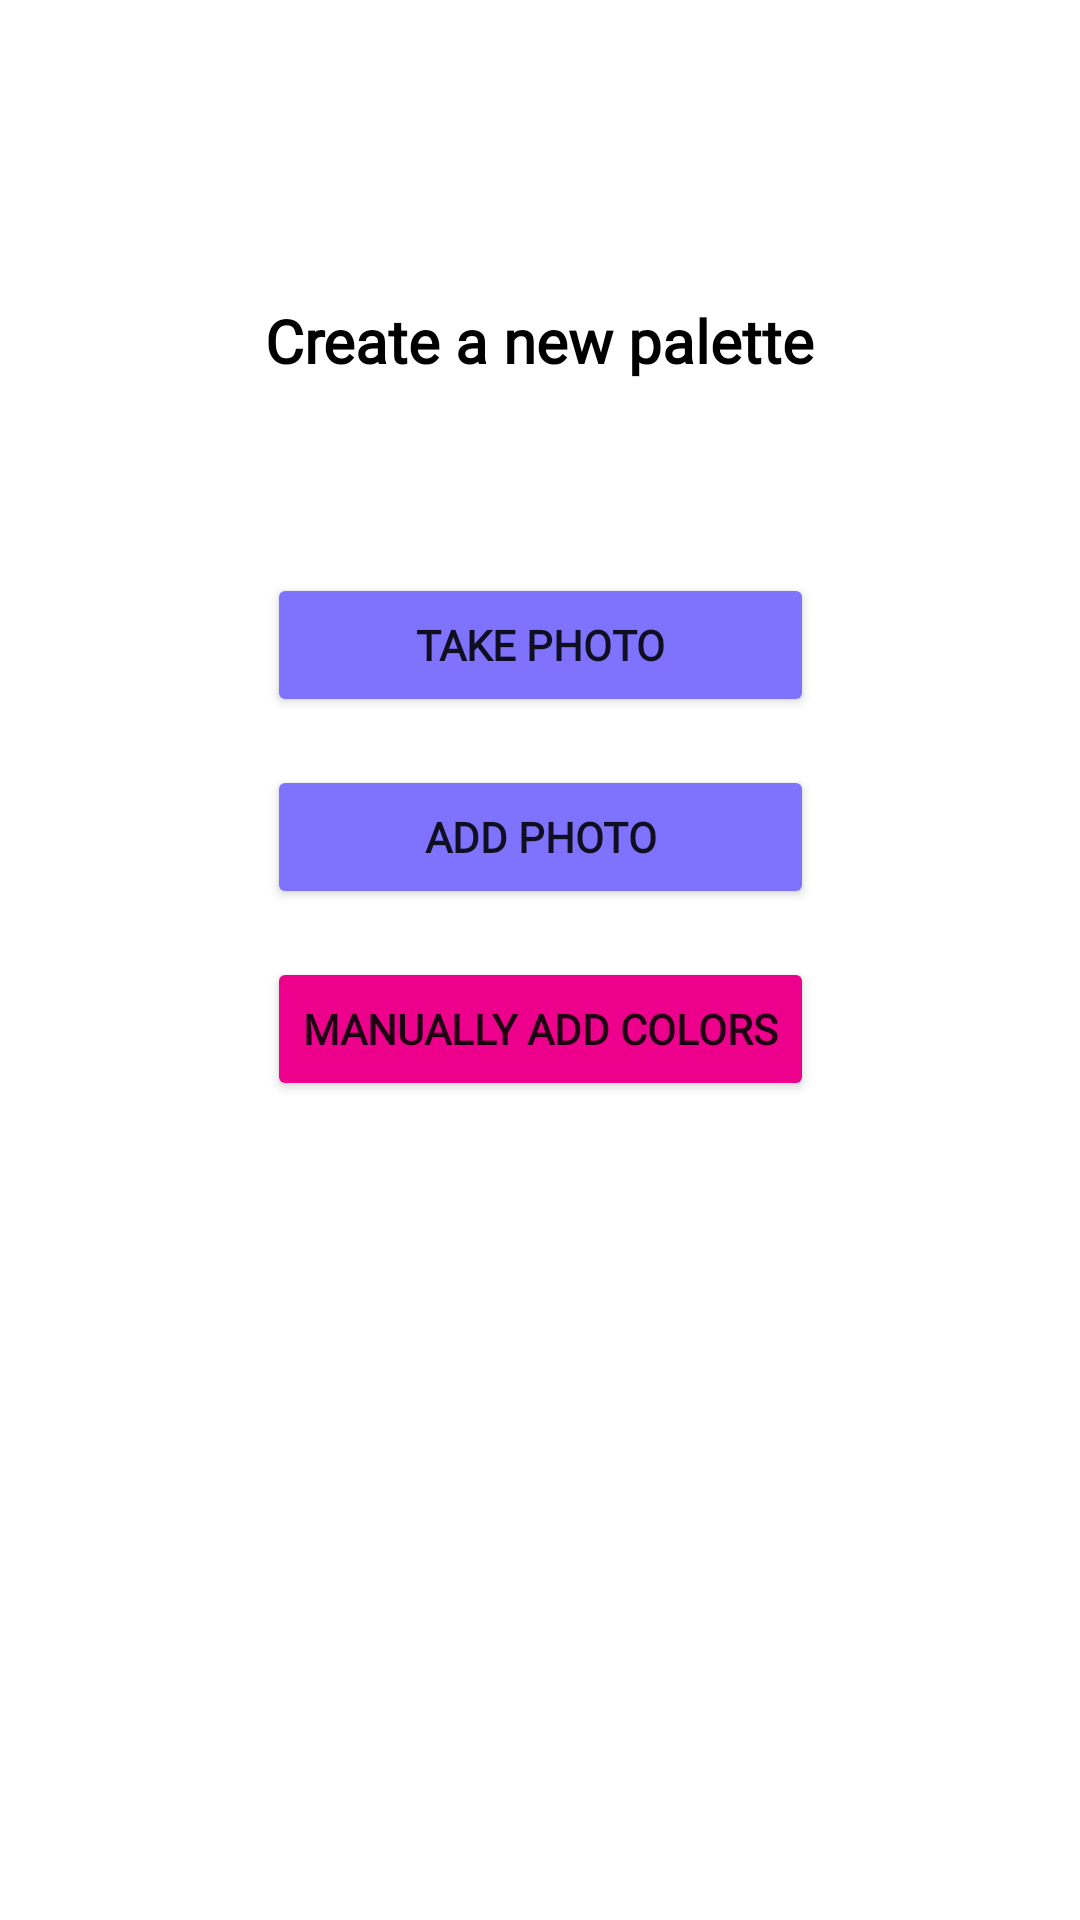

Here is an Android app screen rendered from its layout file. Give the layout XML and the strings, colors and styles it references.
<!-- AndroidManifest.xml: application theme Theme.NU_MAD_SM2022_Final_Project_4 -->
<!-- res/layout/fragment_create_palette_options.xml -->
<?xml version="1.0" encoding="utf-8"?>
<androidx.constraintlayout.widget.ConstraintLayout xmlns:android="http://schemas.android.com/apk/res/android"
    xmlns:app="http://schemas.android.com/apk/res-auto"
    xmlns:tools="http://schemas.android.com/tools"
    android:id="@+id/frameLayout5"
    android:layout_width="match_parent"
    android:layout_height="match_parent"
    tools:context=".CreatePaletteOptionsFragment">

    <TextView
        android:id="@+id/textViewCreatePaletteOptionsHeader"
        android:layout_width="wrap_content"
        android:layout_height="wrap_content"
        android:layout_marginTop="100dp"
        android:fontFamily="@font/poppins_medium"
        android:text="@string/create_new_palette"
        android:textColor="#000000"
        android:textSize="20sp"
        android:textStyle="bold"
        app:layout_constraintEnd_toEndOf="parent"
        app:layout_constraintStart_toStartOf="parent"
        app:layout_constraintTop_toTopOf="parent" />

    <Button
        android:id="@+id/buttonCreatePaletteOptionsTakePhoto"
        android:layout_width="0dp"
        android:layout_height="wrap_content"
        android:layout_marginTop="64dp"
        android:backgroundTint="#7F73FD"
        android:fontFamily="@font/poppins_medium"
        android:text="@string/take_photo"
        android:textStyle="bold"
        app:layout_constraintEnd_toEndOf="@+id/buttonCreatePaletteOptionsAddPhoto"
        app:layout_constraintStart_toStartOf="@+id/buttonCreatePaletteOptionsAddPhoto"
        app:layout_constraintTop_toBottomOf="@+id/textViewCreatePaletteOptionsHeader" />

    <Button
        android:id="@+id/buttonCreatePaletteOptionsAddPhoto"
        android:layout_width="0dp"
        android:layout_height="wrap_content"
        android:layout_marginTop="16dp"
        android:backgroundTint="#7F73FD"
        android:fontFamily="@font/poppins_medium"
        android:text="@string/add_photo"
        android:textStyle="bold"
        app:layout_constraintEnd_toEndOf="@+id/buttonCreatePaletteOptionsManuallyAddColors"
        app:layout_constraintStart_toStartOf="@+id/buttonCreatePaletteOptionsManuallyAddColors"
        app:layout_constraintTop_toBottomOf="@+id/buttonCreatePaletteOptionsTakePhoto" />

    <Button
        android:id="@+id/buttonCreatePaletteOptionsManuallyAddColors"
        android:layout_width="wrap_content"
        android:layout_height="wrap_content"
        android:layout_marginTop="16dp"
        android:backgroundTint="#EC008C"
        android:fontFamily="@font/poppins_medium"
        android:text="@string/manually_add_colors"
        android:textStyle="bold"
        app:layout_constraintEnd_toEndOf="parent"
        app:layout_constraintStart_toStartOf="parent"
        app:layout_constraintTop_toBottomOf="@+id/buttonCreatePaletteOptionsAddPhoto" />
</androidx.constraintlayout.widget.ConstraintLayout>
<!-- resources referenced by this layout -->
<resources>
  <string name="add_photo">Add Photo</string>
  <string name="create_new_palette">Create a new palette</string>
  <string name="manually_add_colors">Manually Add Colors</string>
  <string name="take_photo">Take Photo</string>
  <style name="Theme.NU_MAD_SM2022_Final_Project_4" parent="Theme.MaterialComponents.DayNight.DarkActionBar">
          
          <item name="colorPrimary">@color/purple_500</item>
          <item name="colorPrimaryVariant">@color/purple_700</item>
          <item name="colorOnPrimary">@color/white</item>
          
          <item name="colorSecondary">@color/teal_200</item>
          <item name="colorSecondaryVariant">@color/teal_700</item>
          <item name="colorOnSecondary">@color/black</item>
          
          <item name="android:statusBarColor" tools:targetApi="l">?attr/colorPrimaryVariant</item>
          
      </style>
  <!-- not gathered from this repository: default colours our renderer supplied (Android Studio template values) -->
  <color name="purple_500">#FF6200EE</color>
  <color name="purple_700">#FF3700B3</color>
  <color name="teal_200">#FF03DAC5</color>
  <color name="teal_700">#FF018786</color>
  <color name="black">#FF000000</color>
  <color name="white">#FFFFFFFF</color>
</resources>
